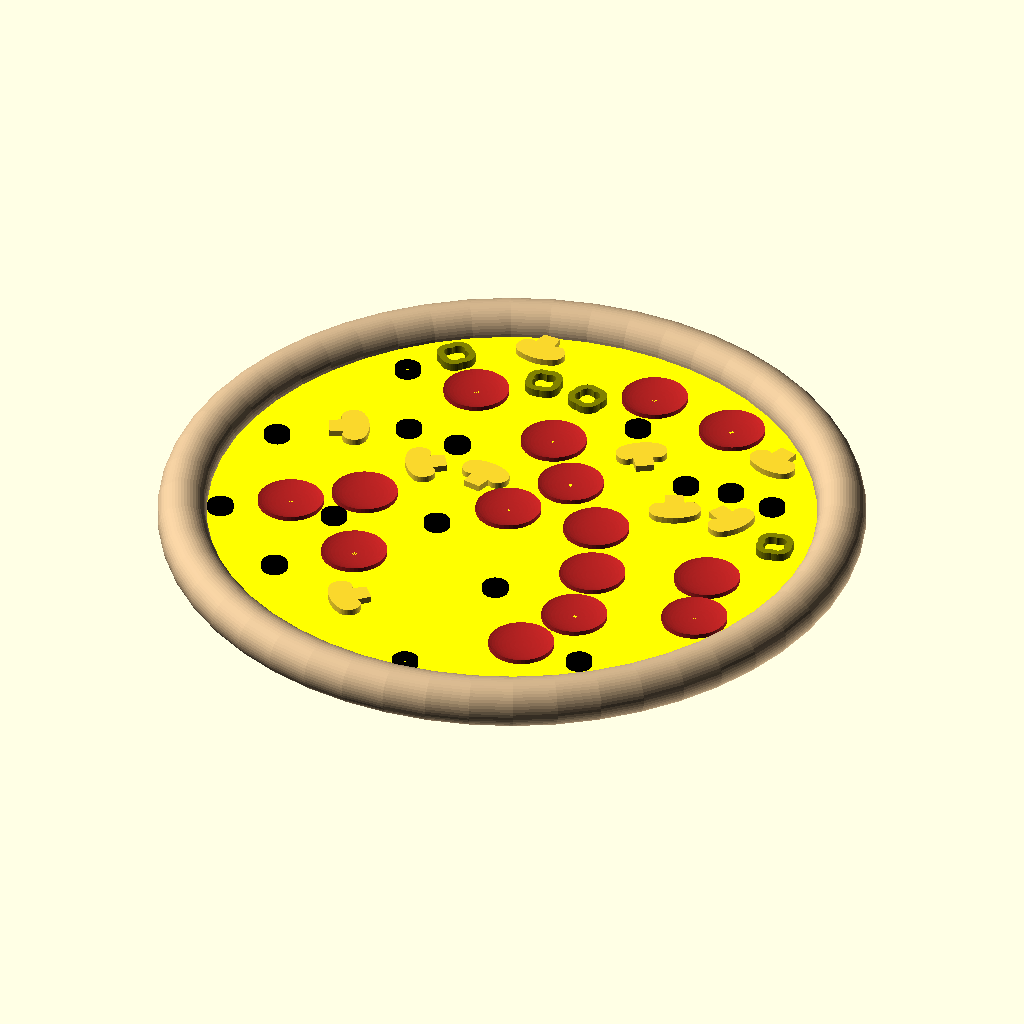
Cell 1: the model at its default parameters.
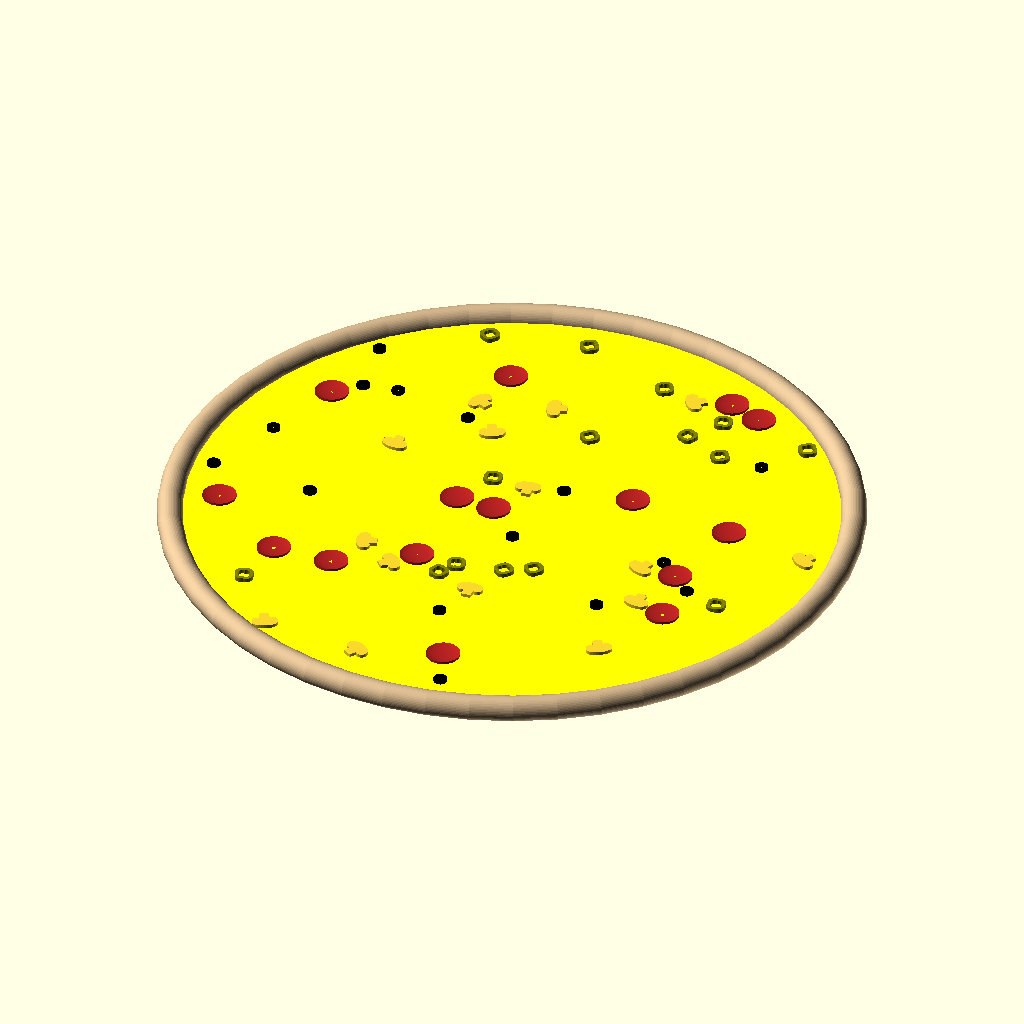
Cell 2: diameter = 80 (everything else at default).
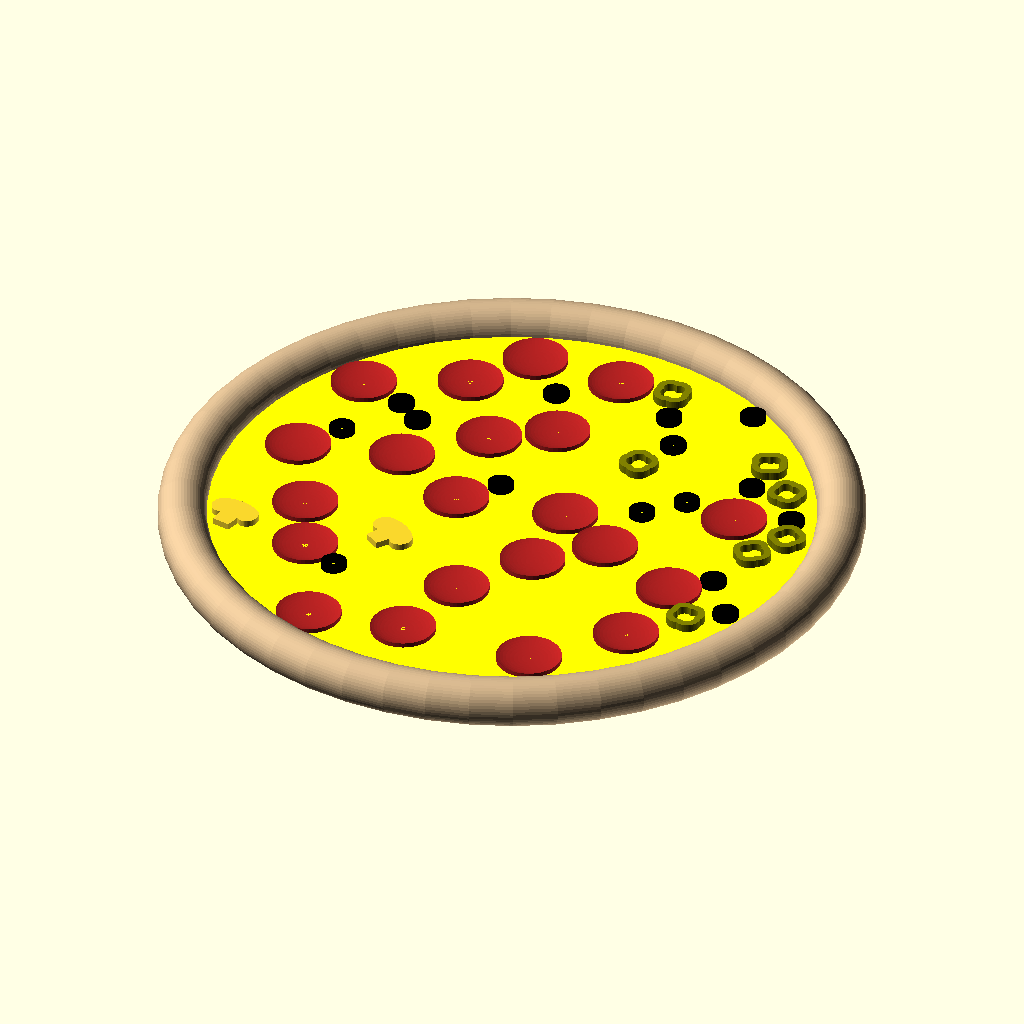
Cell 3 — pepperoniAmount set to 30, the other parameters unchanged.
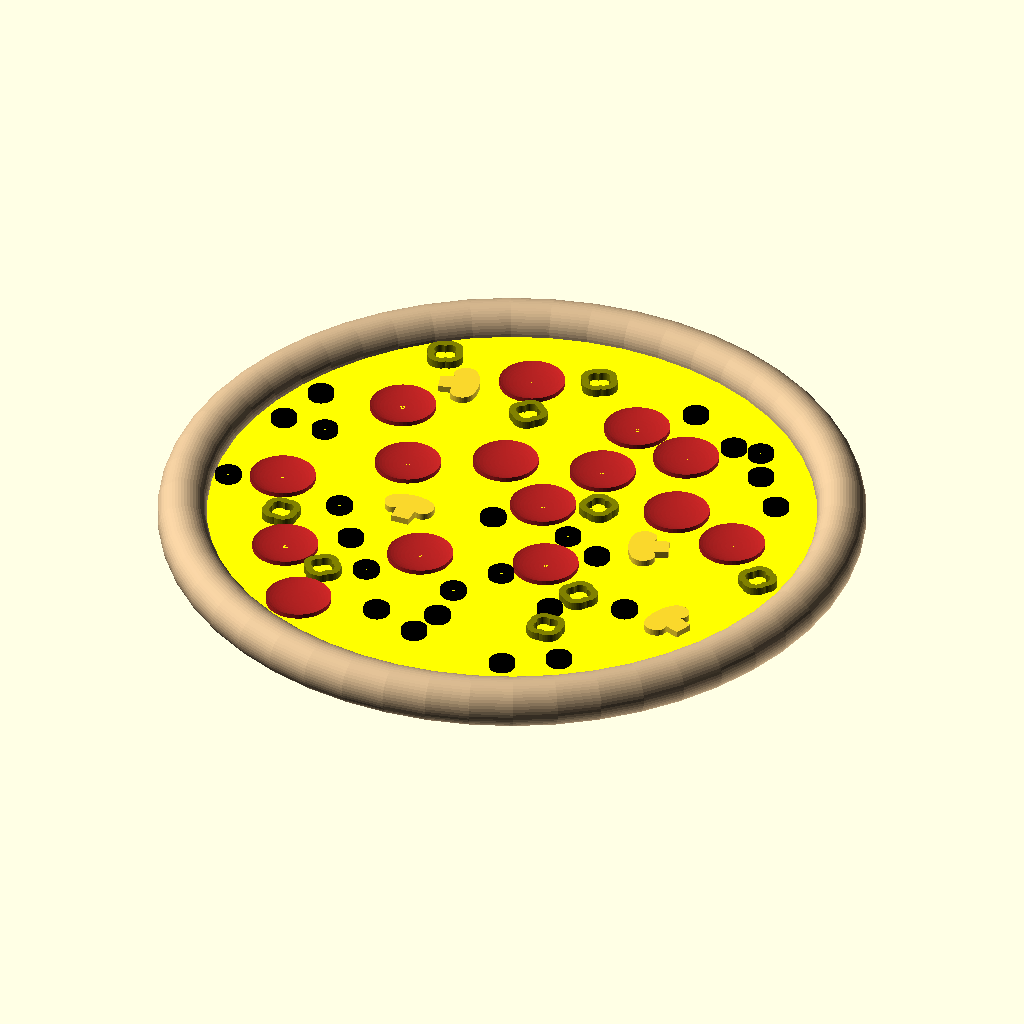
Cell 4: oliveAmount = 30 (everything else at default).
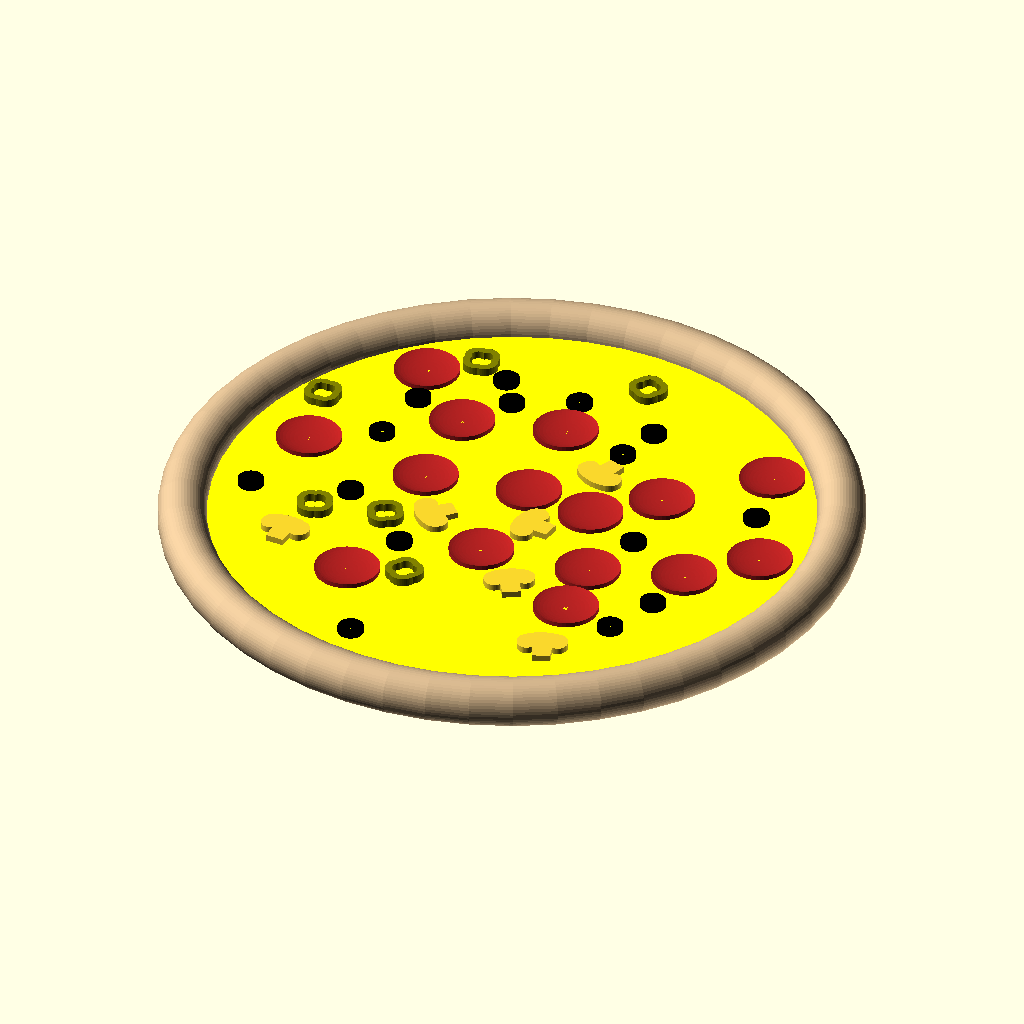
Cell 5 — mushAmount set to 30, the other parameters unchanged.
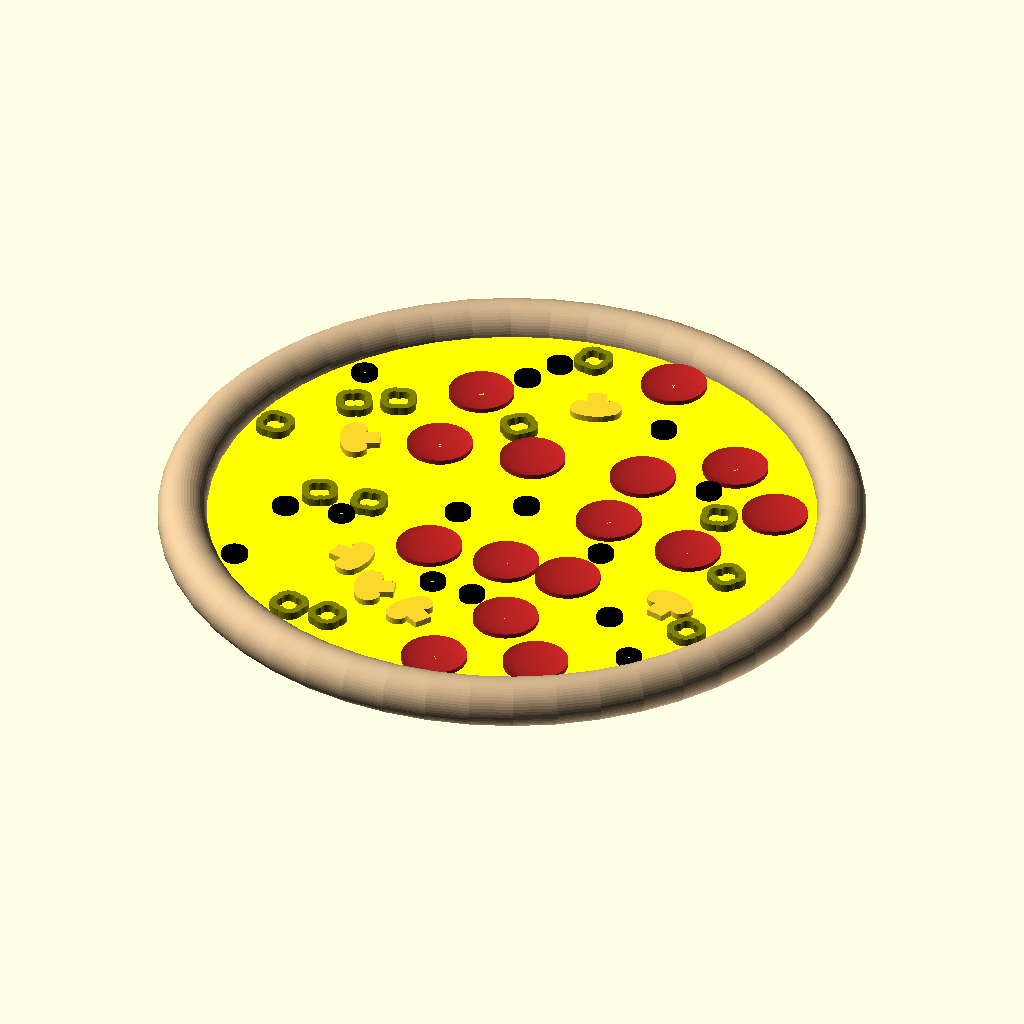
Cell 6: the same model with jalapenoAmount = 30.
All cells are drawn from the same view direction (rotation 55°, 0°, 25°, orthographic, colour scheme Cornfield), but the view is re-fitted for each cell, so position and scale can differ between cells as well as the parameter.
Source of the model, inputs/thingiverse/files/thing-1717732/files/Pizza.scad:
diameter = 40;
//max amount of pepperonis
pepperoniAmount = 15;    
//max amount of olives
oliveAmount = 15;   
//max amount of mushrooms
mushAmount = 15;    
//max amount of jalapeno
jalapenoAmount = 15;     
//controls the amount of polygons
$fn = 50;

//[more controls]
//crust diameter
crust = 3;
pepperoniRadius = 2;
oliveRadius = .8;
mushroomRadius = 1.6;
jalapenoRadius = 1.2;




radius = diameter/2;
//a =   test ? TrueValue : FalseValue ;

function distFromOrigin(XY) = sqrt(pow(XY[0],2) + pow(XY[1],2));
function distance(p0,p1) = sqrt(  pow(p0[0]-p1[0],2)  +  pow(p0[1]-p1[1],2)  );


//pick locations for the pepperonis
pepperoniLocations=[for(i=[0:50])
    concat(rands(-radius,radius,2),0)
];

//check if the pepperonis will extend beyond the middle of the pizza
pepOnCheese=[for(i=[0:len(pepperoniLocations)-1])
    if(distFromOrigin(pepperoniLocations[i]) + pepperoniRadius < diameter/2 - crust/2)
    (pepperoniLocations[i])
];

/*
to test if a pepperoni will touch outher pepperonis:
start with second pepperoni position (index 0)
create list of true false values for if it seperated from other pepperonis
true=touching

each sub array is
run through isListAllFalse, to see which pepperonis are good
*/
touchingPepperonis = concat(false,[
    for(i=[1:len(pepOnCheese)-1])
        
        !isListAllFalse([for(j=[0:i-1])
            (distance(pepOnCheese[i],pepOnCheese[j])<=2*pepperoniRadius) ])   
    
]);

validPepperonis = 
        [for(i=[0:len(pepOnCheese)-1])
            if(touchingPepperonis[i]==false)
            pepOnCheese[i]];



//this stage places up to half the peps
//Is the number of pepperonis asked for in this stage,
//greater than the number of valid pepperoni spots?
//If it is, go with the number of valid pepperoni spots.
pepCount = len(validPepperonis)>round(pepperoniAmount/2) ? round(pepperoniAmount/2)-1 : len(validPepperonis)-1;         
            
            
            
            echo("pepCount",pepCount);
for(i=[0:pepCount]){
        
        translate(validPepperonis[i])
        pepperoni();
    
}        
        
/////////////////////////////////////peps2

//pick locations for the pepperonis
pepLocations2=[for(i=[0:50])
    concat(rands(-radius,radius,2),0)
];

//check if the pepperonis will extend beyond the middle of the pizza
pepOnCheese2=[for(i=[0:len(pepLocations2)-1])
    if(distFromOrigin(pepLocations2[i]) + pepperoniRadius < diameter/2 - crust/2)
    (pepLocations2[i])
];

pepNotTouchingToppings=[for(i=[0:len(pepOnCheese2)-1])
    if(isListAllFalse(
        [for(j=[0:pepCount])
            distance(pepOnCheese2[i],validPepperonis[j]) < (pepperoniRadius*2)
        
        ]
    ))(pepOnCheese2[i])
]; 
    
touchingPeps2 = concat(false,[
    for(i=[1:len(pepNotTouchingToppings)-1])
        
        !isListAllFalse([for(j=[0:i-1])
            (distance(pepNotTouchingToppings[i],pepNotTouchingToppings[j])<=2*pepperoniRadius) ])   
    
]);        

validPeps2 = 
        [for(i=[0:len(pepNotTouchingToppings)-1])
            if(touchingPeps2[i]==false)
            pepNotTouchingToppings[i]];
pepsAvailable2 = len(validPeps2);
pepsNeeded2 = pepperoniAmount - (pepCount+1);
            
            
//this stage places the remaining peps
//Is the number of pepperonis asked for in this stage,
//greater than the number of valid pepperoni spots?
//If it is, go with the number of valid pepperoni spots.                 
pepCount2 = (pepsAvailable2 > pepsNeeded2) ? pepsNeeded2-1 : pepsAvailable2-1;
            echo("pepCount2",pepCount2);
echo("pepsAvailable2",pepsAvailable2);
            echo("pepsNeeded2",pepsNeeded2);
            echo("pepCount2",pepCount2);
            

if(pepCount2>=0){  //this condition prevents errors with negative pepCount2 values
    for(i=[0:pepCount2]){
     
            translate(validPeps2[i])
            pepperoni();
        
    } 
}
totalPepCount = pepCount + pepCount2;


pepsPart1 = [for(i=[0:pepCount])validPepperonis[i]];
pepsPart2 = [for(i=[0:pepCount2])validPeps2[i]];

totalValidPeps = concat(pepsPart1,pepsPart2);



/////////////////////////////////peps2        

/////////////////////////////////////olives

//pick locations for the olives
oliveLocations=[for(i=[0:50])
    concat(rands(-radius,radius,2),0)
];

//check if the pepperonis will extend beyond the middle of the pizza
oliveOnCheese=[for(i=[0:len(oliveLocations)-1])
    if(distFromOrigin(oliveLocations[i]) + oliveRadius < diameter/2 - crust/2)
    (oliveLocations[i])
];

oliveNotTouchingToppings=[for(i=[0:len(oliveOnCheese)-1])
    if(isListAllFalse(
        [for(j=[0:len(totalValidPeps)-1])
            distance(oliveOnCheese[i],totalValidPeps[j]) < (oliveRadius + pepperoniRadius)
        
        ]
    ))(oliveOnCheese[i])
]; 
    
touchingOlives = concat(false,[
    for(i=[1:len(oliveNotTouchingToppings)-1])
        
        !isListAllFalse([for(j=[0:i-1])
            (distance(oliveNotTouchingToppings[i],oliveNotTouchingToppings[j])<=2*oliveRadius) ])   
    
]);        

validOlives = 
        [for(i=[0:len(oliveNotTouchingToppings)-1])
            if(touchingOlives[i]==false)
            oliveNotTouchingToppings[i]];
            
//this stage places up to the requested number of olives
//Is the number of olives asked for in this stage,
//greater than the number of valid olive spots?
//If it is, go with the number of valid olive spots.
oliveCount = len(validOlives)>oliveAmount ? oliveAmount-1 : len(validOlives)-1;
 
if(oliveCount>=0){  //this condition prevents errors with negative oliveCount values     
    for(i=[0:oliveCount]){
     
            translate(validOlives[i])
            olive();
        
    } 
}
/////////////////////////////////olives

/////////////////////////////////mushroom

//pick locations for the mush
mushLocations=[for(i=[0:50])
    concat(rands(-radius,radius,2),0)
];

//check if the pepperonis will extend beyond the middle of the pizza
mushOnCheese=[for(i=[0:len(mushLocations)-1])
    if(distFromOrigin(mushLocations[i]) + mushroomRadius < diameter/2 - crust/2)
    (mushLocations[i])
];

mushNotTouchingPep=[for(i=[0:len(mushOnCheese)-1])
    if(isListAllFalse(
        [for(j=[0:len(totalValidPeps)-1])
            distance(mushOnCheese[i],totalValidPeps[j]) < (mushroomRadius + pepperoniRadius)
        ]
    ))(mushOnCheese[i])
]; 

mushNotTouchingToppings=[for(i=[0:len(mushNotTouchingPep)-1])
    if(isListAllFalse(
        [for(j=[0:oliveCount])
            distance(mushNotTouchingPep[i],validOlives[j]) < (mushroomRadius + oliveRadius)
        
        ]
    ))(mushNotTouchingPep[i])
]; 
   
touchingMush = concat(false,[
    for(i=[1:len(mushNotTouchingToppings)-1])
        
        !isListAllFalse([for(j=[0:i-1])
            (distance(mushNotTouchingToppings[i],mushNotTouchingToppings[j])<=2*mushroomRadius) ])   
    
]);        

validMush = 
        [for(i=[0:len(mushNotTouchingToppings)-1])
            if(touchingMush[i]==false)
            mushNotTouchingToppings[i]];

mushCountSelector = len(validMush)>mushAmount ? mushAmount-1 : len(validMush)-1;
mushCount = mushCountSelector > 0 ?mushCountSelector : 0;
for(i=[0:mushCount]){
    translate(validMush[i])
    rotate([0,0,rands(0,360,1)[0]])
    mushroom(); 
} 


/////////////////////////////////mushroom

/////////////////////////////////jalapeno


//pick locations for the jalapenos
jalapenoLocations=[for(i=[0:50])
    concat(rands(-radius,radius,2),0)
];

//check if the pepperonis will extend beyond the middle of the pizza
jalapenoOnCheese=[for(i=[0:len(jalapenoLocations)-1])
    if(distFromOrigin(jalapenoLocations[i]) + jalapenoRadius < diameter/2 - crust/2)
    (jalapenoLocations[i])
];

jalapenoNotTouchingPep=[for(i=[0:len(jalapenoOnCheese)-1])
    if(isListAllFalse(
        [for(j=[0:len(totalValidPeps)-1])
            distance(jalapenoOnCheese[i],totalValidPeps[j]) < (jalapenoRadius + pepperoniRadius)
        ]
    ))(jalapenoOnCheese[i])
]; 

jalapenoNotTouchingOlives=[for(i=[0:len(jalapenoNotTouchingPep)-1])
    if(isListAllFalse(
        [for(j=[0:oliveCount])
            distance(jalapenoNotTouchingPep[i],validOlives[j]) < (jalapenoRadius + oliveRadius)
        
        ]
    ))(jalapenoNotTouchingPep[i])
]; 
   
jalapenoNotTouchingToppings=[for(i=[0:len(jalapenoNotTouchingOlives)-1])
    if(isListAllFalse(
        [for(j=[0:mushCount])
            distance(jalapenoNotTouchingOlives[i],validMush[j]) < (jalapenoRadius + mushroomRadius)
        
        ]
    ))(jalapenoNotTouchingOlives[i])
];         
        
        
        
        
touchingJalapeno = concat(false,[
    for(i=[1:len(jalapenoNotTouchingToppings)-1])
        
        !isListAllFalse([for(j=[0:i-1])
            (distance(jalapenoNotTouchingToppings[i],jalapenoNotTouchingToppings[j])<=2*jalapenoRadius) ])   
    
]);        

validJalapeno = 
        [for(i=[0:len(jalapenoNotTouchingToppings)-1])
            if(touchingJalapeno[i]==false)
            jalapenoNotTouchingToppings[i]];

jalapenoCountSelector = len(validJalapeno)>jalapenoAmount ? jalapenoAmount-1 : len(validJalapeno)-1;
jalapenoCount = jalapenoCountSelector > 0 ?jalapenoCountSelector : 0;
for(i=[0:jalapenoCount]){
    translate(validJalapeno[i])
    rotate([0,0,rands(0,360,1)[0]])
    jalapeno(); 
} 























/////////////////////////////////jalapeno

//makes a list of false values and concat a true at the end.
//if the input list has no false values,
//the list will only contain the "true"
//by taking the first element in the array
//this returns "true" if the list contains no false elements
function isListAllTrue(list)=
    concat(
        [for(i=[0:len(list)-1])
            if(list[i]==false)
                (list[i])]
           ,true
    )[0];
    
function isListAllFalse(list)=
    concat(
        [for(i=[0:len(list)-1])
            if(list[i]==true)
                (false)]
           ,true
    )[0];








/*
color("gold")
cheeseBubbles(100);
*/


    color("tan")
rotate_extrude(angle = 360, convexity = 2)
translate([diameter/2,0,0])
    
circle(d=crust);



translate([0,0,-crust/2])
color("tan")
cylinder(d=diameter,h=crust/4);
    
    
translate([0,0,-crust/4])
color("yellow")
cylinder(d=diameter,h=crust/4);




module pepperoni(){
    translate([0,0,-.1])
    color("FireBrick")
    difference(){
        cylinder(r=pepperoniRadius,h=.5);
        translate([0,0,.6])
        scale([2.2,2.2,.5]){
            sphere(r=1);
        }
    }
}

module olive(){
    translate([0,0,-.1])
    color("black")
    difference(){
        cylinder(r=oliveRadius,h=.5);
        translate([0,0,-1])
        cylinder(r=oliveRadius*(.3/.8),h=2);
    }
}



module mushroom(){
    linear_extrude(height = .4)
    scale([mushroomRadius/20.322,mushroomRadius/20.322,mushroomRadius/20.322]){
        translate([0,-20.322,0]){
            mirrorCopy([1,0,0]){
            //top curve
            intersection(){ 
                translate([0,19.573,0])
                square([14.827,16]);
                circle(r=34.427);
            }
            //side curve
            translate([10.021,22.322,0])
            intersection(){
                circle(r=9.982);
                translate([4.806,-8.749,0])
                square([6.173,19.427]);
            }
            //under curve
            translate([11.941,21.1,0])
                intersection(){
                    circle(r=8.057);
                    translate([-7.941,-11.339,0])
                    square([10.827,10.827]);
                }
            }
            polygon([[7,3],[9,31],[-9,31],[-7,3]]);
        }
    }
}





module jalapeno(){
    color("olive")
    linear_extrude(height=.5)
    scale([jalapenoRadius/14.25,jalapenoRadius/14.25,1])
    difference(){
    union(){
    rotate([0,0,90])
    pepperArc();
    
    rotate([0,0,270])
    pepperArc();
    
    rotate([0,0,180])
    pepperArc();
    
    
    pepperArc();
    }
    
    pepperCircle();
     rotate([0,0,90])
    pepperCircle();
    
    rotate([0,0,270])
    pepperCircle();
    
    rotate([0,0,180])
    pepperCircle();
    
    
    pepperCircle();
    
}
    
}

module pepperArc2(){
    scale([1,1.05,1])
    mirrorCopy()
    translate([-.1,0,0])
    intersection(){
    translate([8,5,0]){
        difference(){
            circle(r=9);
            circle(r=6);
        }
    }
    translate([0,6,0]){
        square([12,12],center=true);
    }
}
}

module pepperArc(){
    rotate([0,0,45])
    translate([0,4.2,0])
        difference(){
        circle(r=10);
    
        
            
        circle(r=5);
     
    }  
}

module pepperCircle(){
    rotate([0,0,45])
    translate([0,4.2,0])
    circle(r=5);
    
    
}


module mirrorCopy(vector){
    children();
    mirror(vector)
    children();
    
    
}

module cheeseBubbles(amount=100){
    difference(){
        for(i=[0:amount]){
            bubble();
        }
        translate([0,0,-1])
        difference(){
            cylinder(r=sqrt(2*pow(radius,2))+4,h=5);
            translate([0,0,-1])
            cylinder(d=diameter,h=7);  
        }
    }     
}

module bubble(){
    XYscale = rands(.5,10,1)[0];
    Zscale = rands(.1,1,1)[0];
    Xmove = rands(-radius,radius,1)[0];
    Ymove = rands(-radius,radius,1)[0];
    translate([Xmove,Ymove,0])
    scale([XYscale,XYscale,Zscale])
    difference(){
        translate([0,0,-.9])
        sphere();
        
        translate([0,0,-1])
        cube([3,3,2],center=true);
    }
}
Customizer parameters (derived from the source; name, type, default, range or options):
diameter: number, default 40
pepperoniAmount: number, default 15
oliveAmount: number, default 15
mushAmount: number, default 15
jalapenoAmount: number, default 15
crust: number, default 3
pepperoniRadius: number, default 2
oliveRadius: number, default 0.8
mushroomRadius: number, default 1.6
jalapenoRadius: number, default 1.2
